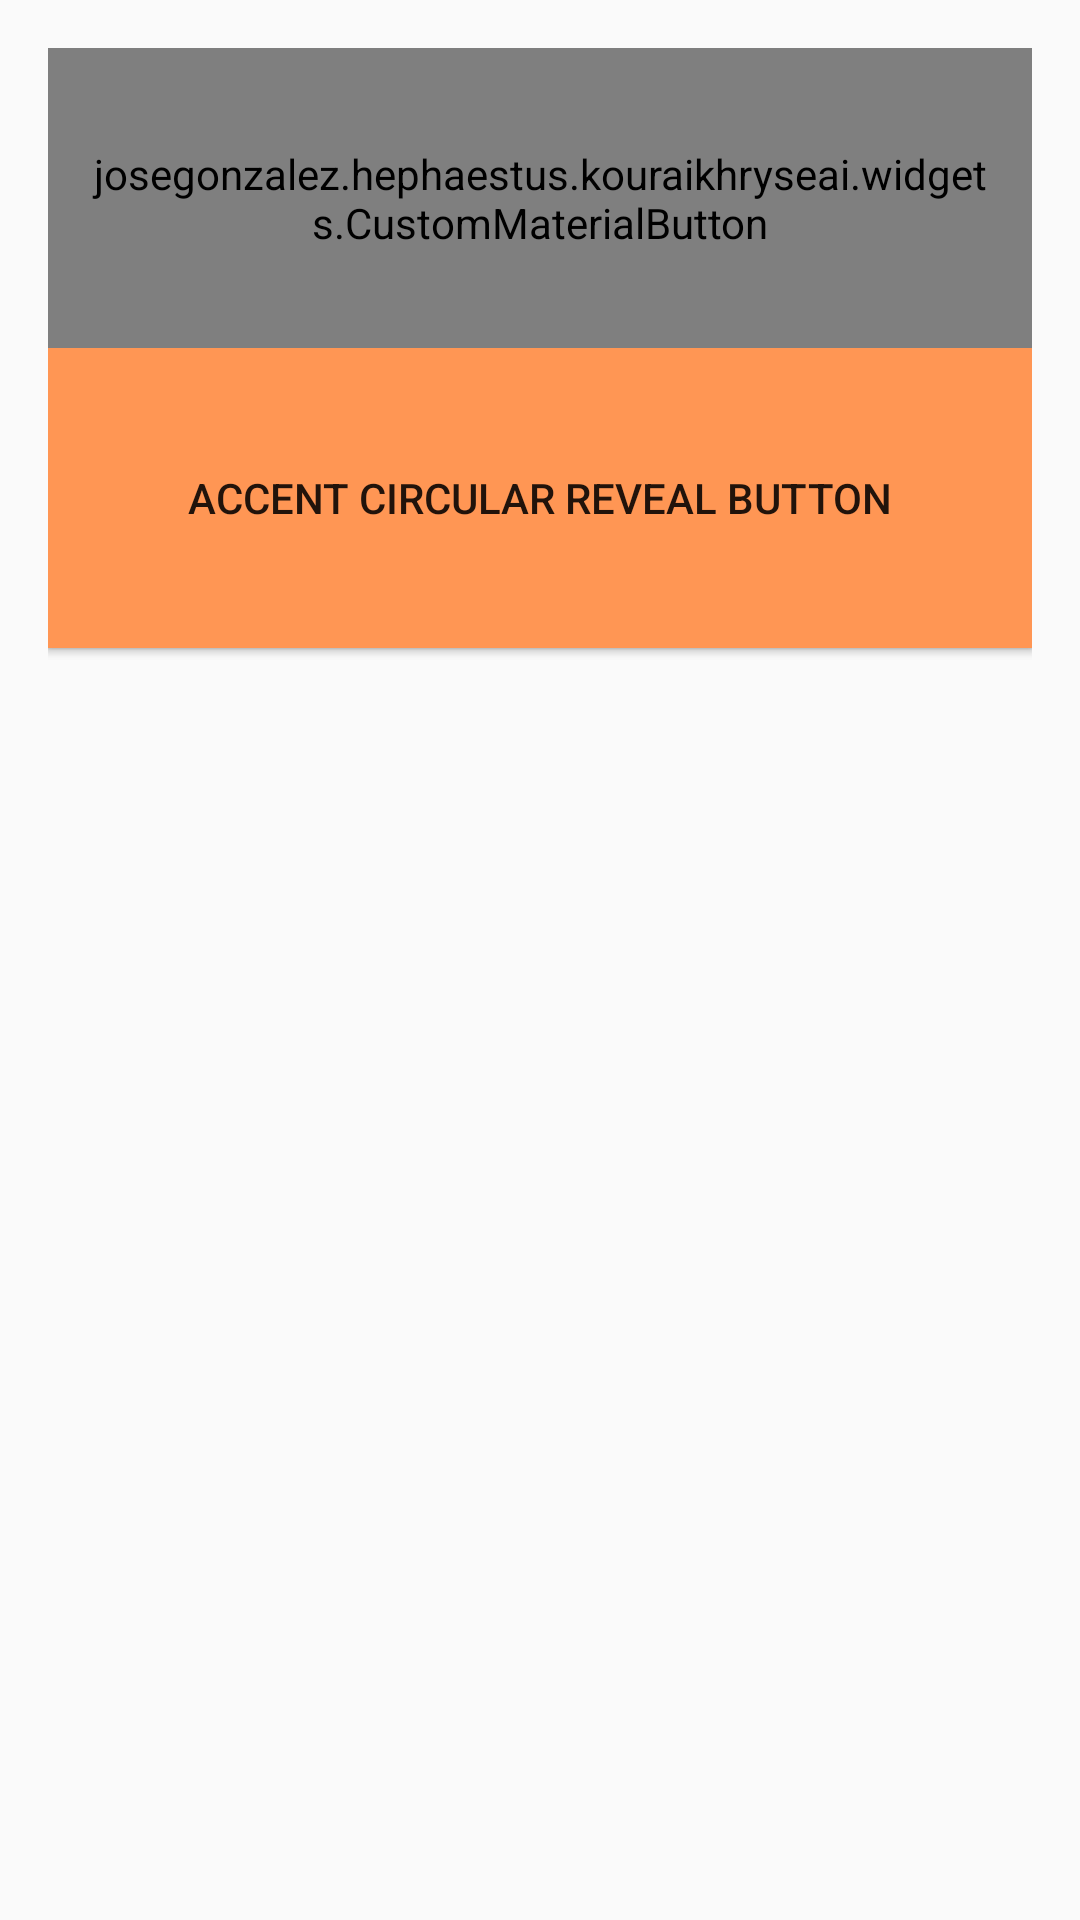

Reconstruct the res/layout file that produces this screen, plus the resources it refers to.
<!-- AndroidManifest.xml: application theme AppTheme -->
<!-- res/layout/activity_main.xml -->
<?xml version="1.0" encoding="utf-8"?>
<RelativeLayout xmlns:android="http://schemas.android.com/apk/res/android"
    xmlns:tools="http://schemas.android.com/tools"
    android:id="@+id/activity_main"
    android:layout_width="match_parent"
    android:layout_height="match_parent"
    android:paddingBottom="@dimen/activity_vertical_margin"
    android:paddingLeft="@dimen/activity_horizontal_margin"
    android:paddingRight="@dimen/activity_horizontal_margin"
    android:paddingTop="@dimen/activity_vertical_margin"
    tools:context="josegonzalez.hephaestus.kouraikhryseai.MainActivity">

    <josegonzalez.hephaestus.kouraikhryseai.widgets.CustomMaterialButton
        android:id="@+id/ripple_button"
        android:layout_width="match_parent"
        android:layout_height="100dp"
        style="@style/ButtonMaterialPrimary"
        android:text="Ripple"/>

    <Button
        android:id="@+id/primary_circular_reveal_button"
        android:layout_width="match_parent"
        android:layout_height="100dp"
        android:background="@color/colorPrimary"
        android:text="Primary circular reveal button"
        android:layout_below="@id/ripple_button"/>

    <Button
        android:id="@+id/accent_circular_reveal_button"
        android:layout_width="match_parent"
        android:layout_height="100dp"
        android:background="@color/colorAccent"
        android:text="Accent circular reveal button"
        android:layout_below="@id/ripple_button"/>

</RelativeLayout>
<!-- resources referenced by this layout -->
<resources>
  <color name="colorAccent">#ff9654</color>
  <color name="colorPrimary">#202b3d</color>
  <dimen name="activity_horizontal_margin">16dp</dimen>
  <dimen name="activity_vertical_margin">16dp</dimen>
  <style name="ButtonMaterialPrimary" parent="Widget.AppCompat.Button">
          <item name="android:textColor">@color/white</item>
          <item name="colorDark">@color/colorPrimaryDark</item>
          <item name="colorLight">@color/colorPrimary</item>
      </style>
  <style name="AppTheme" parent="Theme.AppCompat.Light.DarkActionBar">
          <item name="colorPrimary">@color/colorPrimary</item>
          <item name="colorPrimaryDark">@color/colorPrimaryDark</item>
          <item name="colorAccent">@color/colorAccent</item>
      </style>
  <color name="white">#ffffff</color>
  <color name="colorPrimaryDark">#0f141c</color>
</resources>
